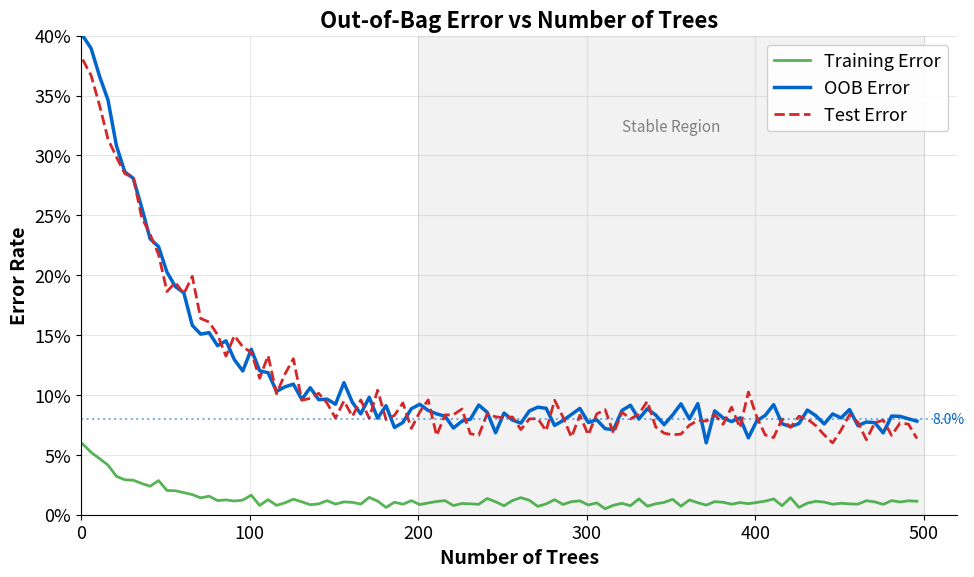

Source code (Python): (Note: this script raises an exception after producing the figure.)
"""Out-of-Bag Error - OOB vs Test Error comparison"""
import matplotlib.pyplot as plt
import numpy as np
from pathlib import Path

plt.rcParams.update({
    'font.size': 14, 'axes.labelsize': 14, 'axes.titlesize': 16,
    'xtick.labelsize': 13, 'ytick.labelsize': 13, 'legend.fontsize': 13,
    'figure.figsize': (10, 6), 'figure.dpi': 150
})

MLPURPLE = '#3333B2'
MLBLUE = '#0066CC'
MLGREEN = '#2CA02C'
MLRED = '#D62728'
MLORANGE = '#FF7F0E'

np.random.seed(42)

# Simulate OOB error vs number of trees
n_trees = np.arange(1, 501, 5)

# OOB error decreases and stabilizes
oob_error = 0.35 * np.exp(-n_trees / 50) + 0.08 + np.random.normal(0, 0.008, len(n_trees))
oob_error = np.clip(oob_error, 0.06, 0.4)

# Test error follows similar pattern
test_error = 0.33 * np.exp(-n_trees / 55) + 0.075 + np.random.normal(0, 0.01, len(n_trees))
test_error = np.clip(test_error, 0.055, 0.38)

# Training error (much lower, overfitting)
train_error = 0.05 * np.exp(-n_trees / 30) + 0.01 + np.random.normal(0, 0.002, len(n_trees))
train_error = np.clip(train_error, 0.005, 0.1)

fig, ax = plt.subplots(figsize=(10, 6))

ax.plot(n_trees, train_error, color=MLGREEN, linewidth=2, label='Training Error', alpha=0.8)
ax.plot(n_trees, oob_error, color=MLBLUE, linewidth=2.5, label='OOB Error')
ax.plot(n_trees, test_error, color=MLRED, linewidth=2, linestyle='--', label='Test Error')

# Highlight convergence region
ax.axvspan(200, 500, alpha=0.1, color='gray')
ax.text(350, 0.32, 'Stable Region', fontsize=11, ha='center', style='italic', color='gray')

# Add horizontal line at final OOB error
final_oob = np.mean(oob_error[-20:])
ax.axhline(y=final_oob, color=MLBLUE, linestyle=':', alpha=0.5)
ax.text(505, final_oob, f'{final_oob:.1%}', fontsize=10, va='center', color=MLBLUE)

ax.set_xlabel('Number of Trees', fontweight='bold')
ax.set_ylabel('Error Rate', fontweight='bold')
ax.set_title('Out-of-Bag Error vs Number of Trees', fontsize=16, fontweight='bold')
ax.legend(loc='upper right', framealpha=0.9)

ax.set_xlim(0, 520)
ax.set_ylim(0, 0.4)
ax.grid(True, alpha=0.3)
ax.spines['top'].set_visible(False)
ax.spines['right'].set_visible(False)

# Format y-axis as percentage
ax.yaxis.set_major_formatter(plt.FuncFormatter(lambda x, _: f'{x:.0%}'))

plt.tight_layout()
plt.savefig(Path(__file__).parent / 'chart.pdf', dpi=300, bbox_inches='tight')
plt.close()
print("Chart saved: 04_oob_error/chart.pdf")
